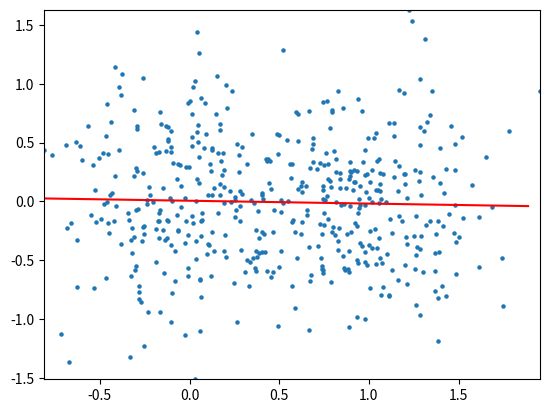

Source code (Python):
import numpy as np
import matplotlib.pyplot as plt

mu1 = np.array([0, 0])
cov = np.diag([0.1, 0.3])
N = 250

data1 = np.random.multivariate_normal(mu1, cov, N)
data2 = np.random.multivariate_normal(mu1 + np.array([1, 0]), cov, N)
X1, Y1 = data1[:, 0], data1[:, 1]
X2, Y2 = data2[:, 0], data2[:, 1]

X = np.concatenate((X1, X2))
Y = np.concatenate((Y1, Y2))
ind = np.arange(len(X))
s_ind = np.random.shuffle(ind)
X = X[ind]
Y = Y[ind]

for i, _ in enumerate(X, start=1):

    x = np.arange(X.min(), X.max(), 0.1)

    w1, w0 = np.polyfit(X[:i], Y[:i], deg=1)

    y = w1 * x + w0

    if i % 5 == 0:
        plt.clf()
        plt.xlim(X.min(), X.max())
        plt.ylim(Y.min(), Y.max())
        plt.scatter(X[:i], Y[:i], s=5)
        plt.plot(x, y, color="red")
        plt.pause(0.01)
plt.show()